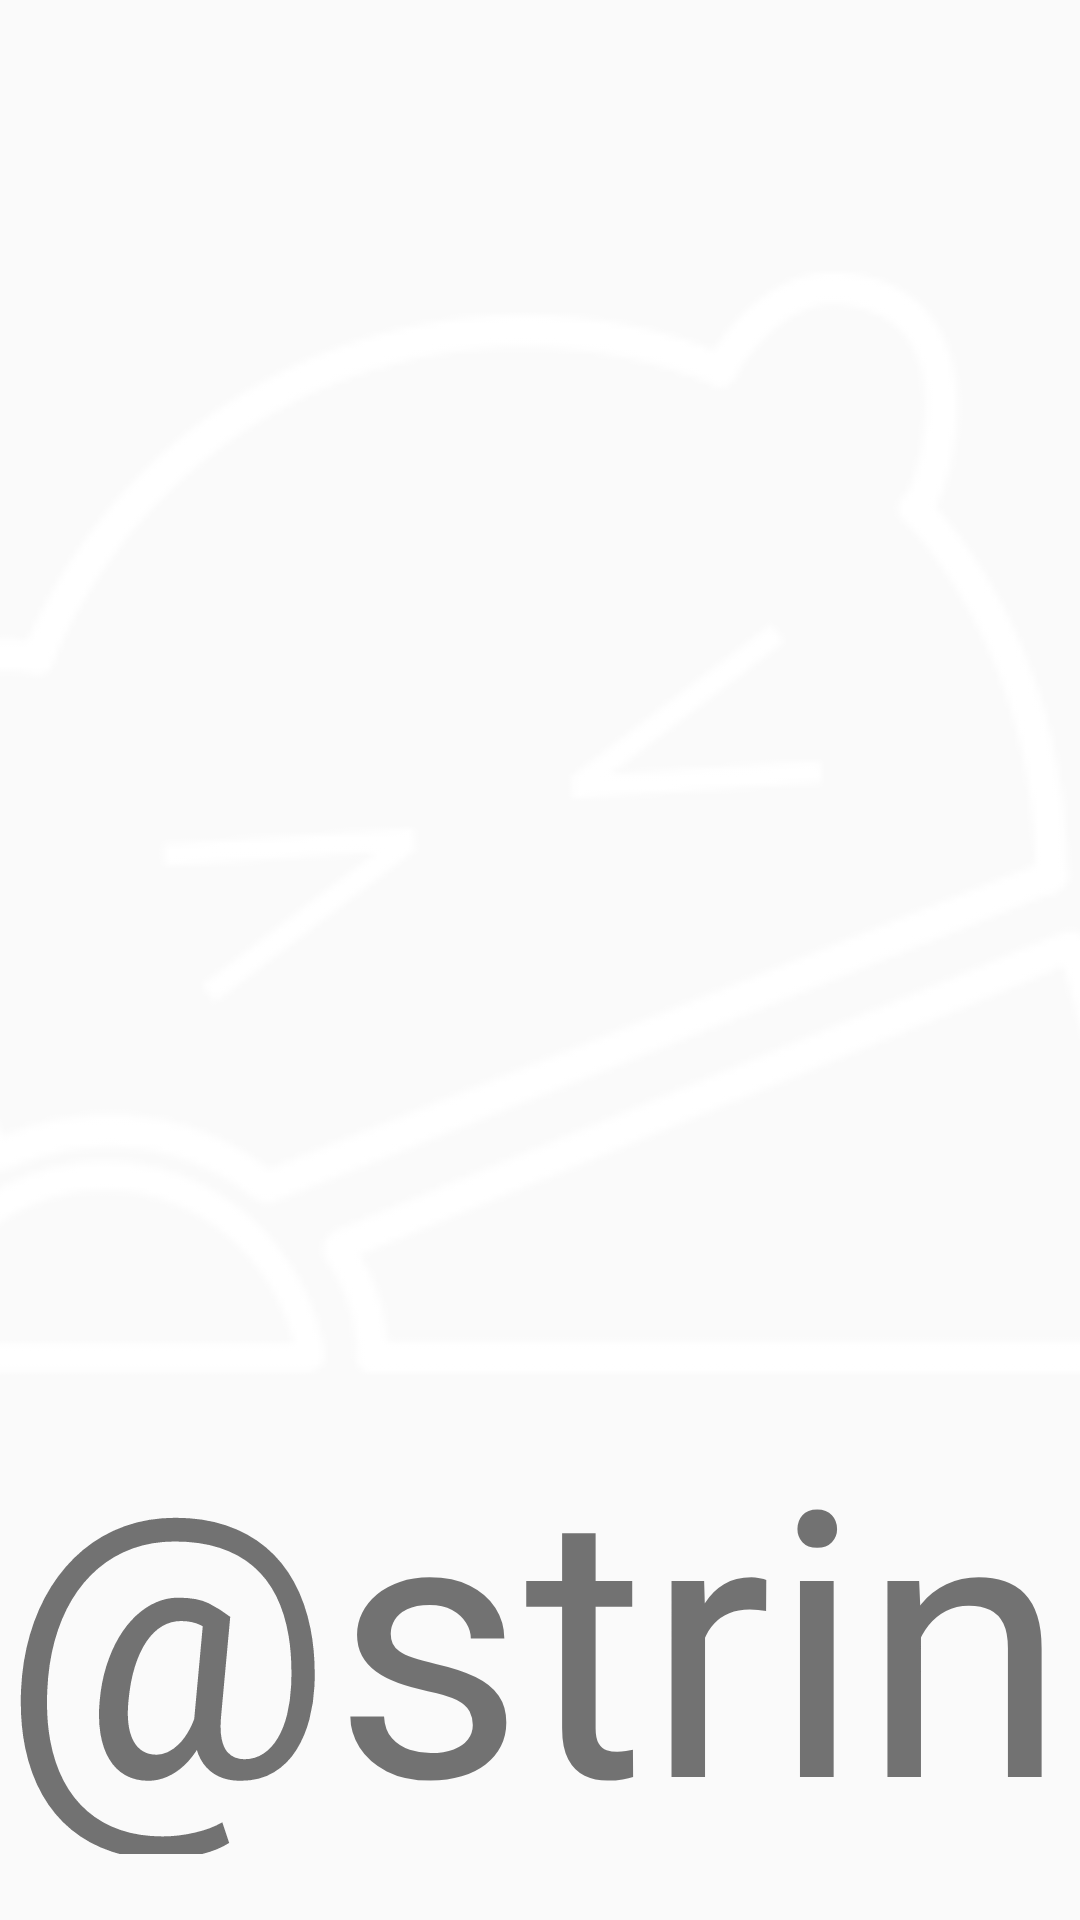

Produce the Android XML layout that renders to this screen, including the resource entries it uses.
<!-- AndroidManifest.xml: application theme AppTheme -->
<!-- res/layout/layout_mwr_fragment.xml -->
<?xml version="1.0" encoding="utf-8"?>
<LinearLayout xmlns:android="http://schemas.android.com/apk/res/android"
    android:layout_width="match_parent"
    android:orientation="vertical"
    android:layout_height="match_parent">

    <LinearLayout
        android:layout_width="match_parent"
        android:layout_height="300pt"
        android:background="@color/wuan_blue"
        android:orientation="vertical"
        >
        <ImageView
            android:id="@+id/mwr_img"
            android:layout_width="220pt"
            android:layout_height="182pt"
            android:src="@mipmap/logo1"
            android:layout_gravity="center_horizontal"
            android:layout_marginTop="42pt"
            />
        <TextView
            android:layout_width="wrap_content"
            android:layout_height="match_parent"
            android:text="@string/title_mwr"
            android:layout_gravity="center_horizontal"
            android:textColor="@color/wuan_white"
            android:textSize="60pt"
            android:gravity="center_vertical"

            />

    </LinearLayout>

    <android.support.v7.widget.RecyclerView
        android:id="@+id/mwr_view"
        android:layout_width="match_parent"
        android:layout_height="720pt"
        android:layout_marginTop="62pt"
        android:layout_marginRight="80pt"
        android:layout_marginLeft="80pt"
        />


</LinearLayout>
<!-- resources referenced by this layout -->
<resources>
  <!-- mipmap logo1: png bitmap (mipmap-xxhdpi, 10485 bytes) -->
  <style name="AppTheme" parent="Theme.AppCompat.Light.NoActionBar">
          
          <item name="colorPrimary">@color/colorPrimary</item>
          <item name="colorPrimaryDark">@color/colorPrimaryDark</item>
          <item name="colorAccent">@color/colorAccent</item>
      </style>
  <color name="colorPrimary">#3F51B5</color>
  <color name="colorPrimaryDark">#303F9F</color>
  <color name="colorAccent">#3195ff</color>
</resources>
